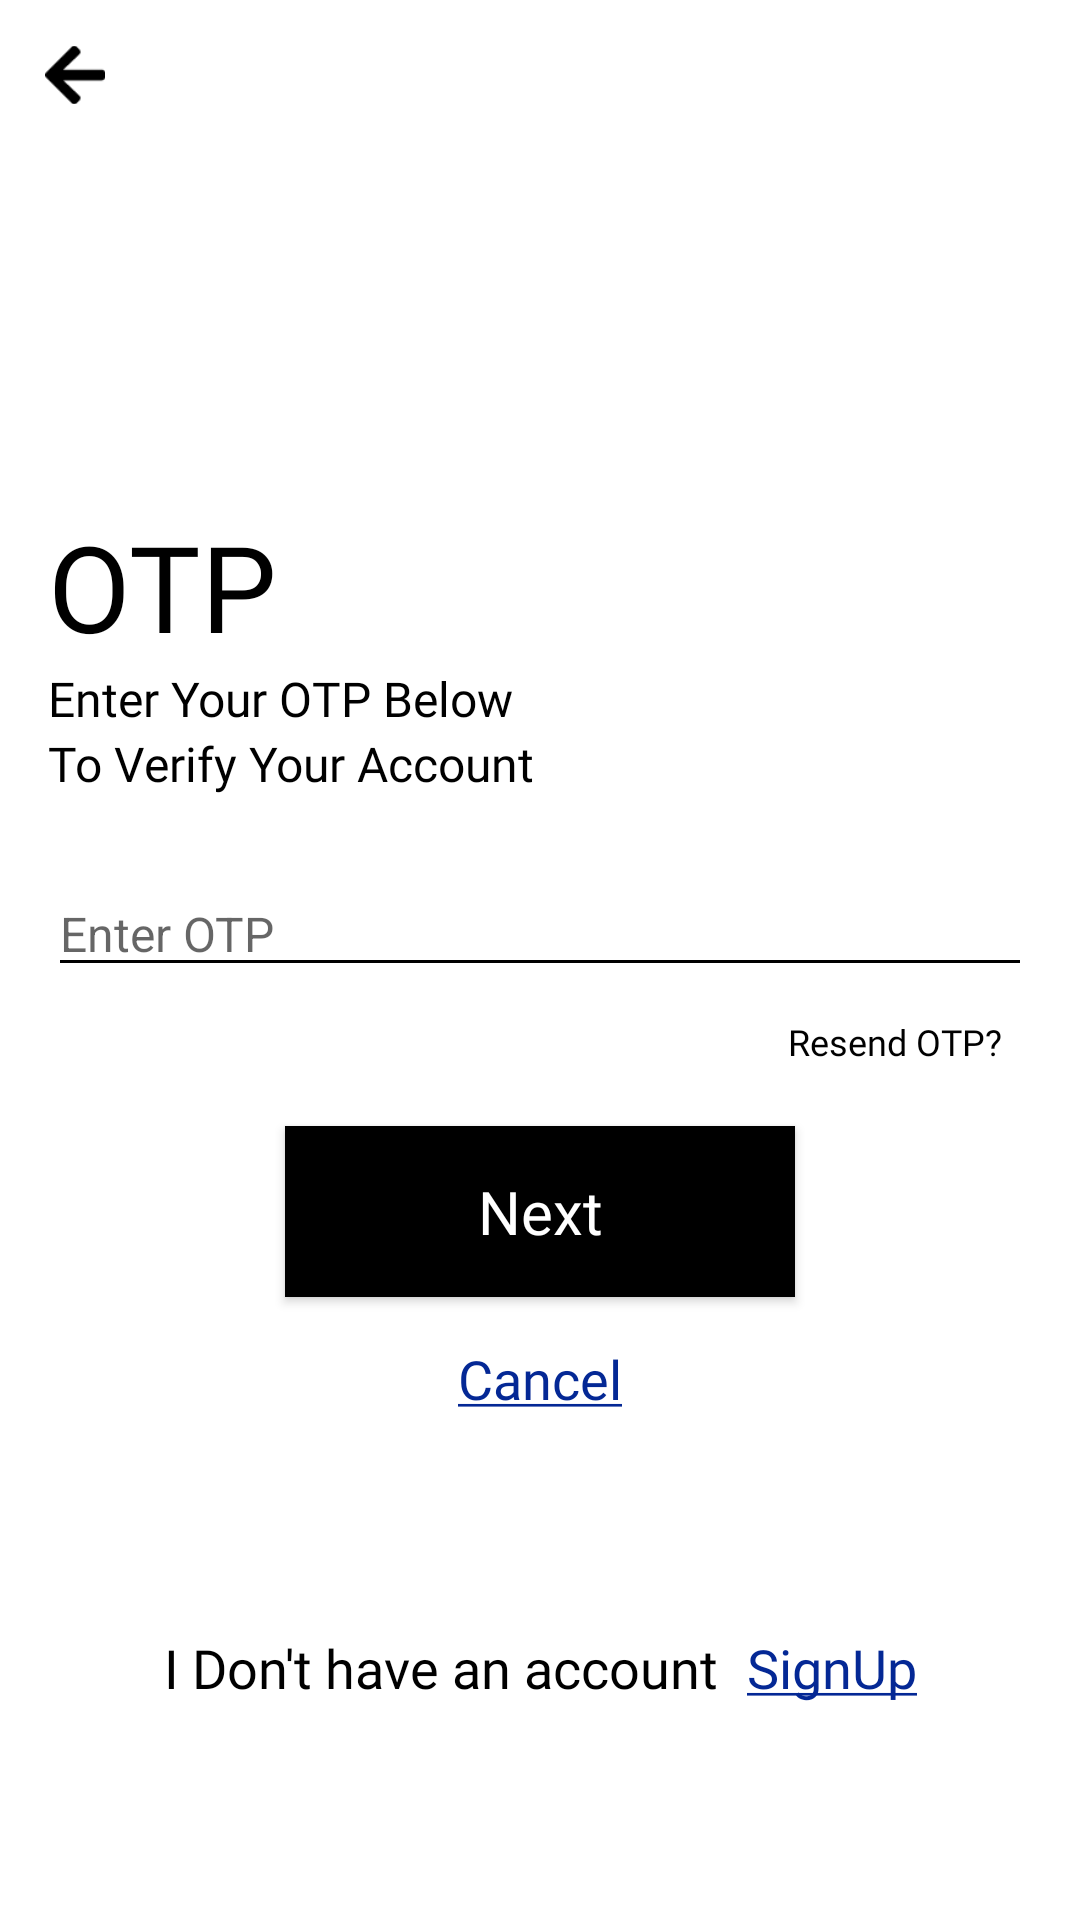

Write the Android layout XML for this screen, with the resource values it uses.
<!-- AndroidManifest.xml: application theme Theme.VotersWik -->
<!-- res/layout/verify_account.xml -->
<?xml version="1.0" encoding="utf-8"?>
<layout xmlns:app="http://schemas.android.com/apk/res-auto">
    <androidx.constraintlayout.widget.ConstraintLayout xmlns:android="http://schemas.android.com/apk/res/android"
        xmlns:tools="http://schemas.android.com/tools"
        android:layout_width="match_parent"
        android:layout_height="match_parent"
        android:background="@color/white"
        tools:context=".ui.forgotpassword.ForgotPasswordActivity">

        <androidx.appcompat.widget.AppCompatImageView
            android:layout_width="@dimen/dp_20"
            android:layout_height="@dimen/dp_20"
            android:src="@drawable/back"
            android:layout_marginTop="10dp"
            android:layout_margin="@dimen/dp_15"
            android:id="@+id/backArrow"
            app:layout_constraintStart_toStartOf="parent"
            app:layout_constraintTop_toTopOf="parent"/>

        <androidx.constraintlayout.widget.ConstraintLayout
            android:id="@+id/constraintRoot"
            android:layout_width="match_parent"
            android:layout_height="wrap_content"
            android:layout_margin="@dimen/dp_16"
            app:layout_constraintBottom_toBottomOf="parent"
            app:layout_constraintTop_toTopOf="parent">

            <androidx.appcompat.widget.AppCompatTextView
                android:id="@+id/tvOtp"
                android:layout_width="wrap_content"
                android:layout_height="wrap_content"
                android:fontFamily="@font/roboto_regular"
                android:text="@string/otp"
                android:textColor="@color/black"
                android:textSize="@dimen/sp_40"
                app:layout_constraintStart_toStartOf="parent"
                app:layout_constraintTop_toTopOf="parent" />

            <androidx.appcompat.widget.AppCompatTextView
                android:id="@+id/tvYourOtpBelow"
                android:layout_width="wrap_content"
                android:layout_height="wrap_content"
                android:fontFamily="@font/roboto_regular"
                android:text="@string/enter_your_otp_below"
                android:textColor="@color/black"
                android:textSize="@dimen/sp_16"
                app:layout_constraintStart_toStartOf="parent"
                app:layout_constraintTop_toBottomOf="@id/tvOtp" />

            <androidx.appcompat.widget.AppCompatTextView
                android:id="@+id/tvVerifyYourAccount"
                android:layout_width="wrap_content"
                android:layout_height="wrap_content"
                android:fontFamily="@font/roboto_regular"
                android:text="@string/to_verify_your_account"
                android:textColor="@color/black"
                android:textSize="@dimen/sp_16"
                app:layout_constraintStart_toStartOf="parent"
                app:layout_constraintTop_toBottomOf="@id/tvYourOtpBelow" />


            <androidx.appcompat.widget.AppCompatEditText
                android:id="@+id/edtEnterOtp"
                android:layout_width="match_parent"
                android:layout_height="wrap_content"
                android:layout_marginTop="@dimen/dp_25"
                android:backgroundTint="@color/black"
                android:hint="@string/enter_otp"
                android:inputType="text"
                android:textSize="@dimen/sp_16"
                app:layout_constraintEnd_toEndOf="parent"
                app:layout_constraintStart_toStartOf="parent"
                app:layout_constraintTop_toBottomOf="@id/tvVerifyYourAccount" />
            <TextView
                android:id="@+id/resend_otp"
                android:layout_width="wrap_content"
                android:layout_height="wrap_content"
                android:text="@string/resend_otp"
                android:textColor="@color/black"
                android:textSize="12sp"
                android:layout_margin="@dimen/_10dp"
                android:fontFamily="@font/roboto_regular"
                app:layout_constraintEnd_toEndOf="parent"
                app:layout_constraintTop_toBottomOf="@id/edtEnterOtp"
                 />
            <androidx.appcompat.widget.AppCompatButton
                android:id="@+id/btnNext"
                android:layout_width="@dimen/dp_170"
                android:layout_height="wrap_content"
                android:layout_margin="@dimen/dp_20"
                android:layout_marginTop="@dimen/dp_20"
                android:background="@color/black"
                android:fontFamily="@font/roboto_regular"
                android:padding="@dimen/dp_15"
                android:text="@string/next"
                android:textAllCaps="false"
                android:textColor="@color/white"
                android:textSize="@dimen/sp_20"
                app:layout_constraintEnd_toEndOf="parent"
                app:layout_constraintStart_toStartOf="parent"
                app:layout_constraintTop_toBottomOf="@id/resend_otp" />

            <androidx.appcompat.widget.AppCompatTextView
                android:id="@+id/tvCancel"
                android:layout_width="wrap_content"
                android:layout_height="wrap_content"
                android:layout_marginTop="@dimen/dp_15"
                android:fontFamily="@font/roboto_mediumitalic"
                android:text="@string/cancel"
                android:textColor="@color/blue_fb"
                android:textSize="18sp"
                app:layout_constraintStart_toStartOf="parent"
                app:layout_constraintEnd_toEndOf="parent"
                app:layout_constraintTop_toBottomOf="@id/btnNext" />
        </androidx.constraintlayout.widget.ConstraintLayout>
    <androidx.constraintlayout.widget.ConstraintLayout
        android:layout_width="match_parent"
        android:layout_height="wrap_content"
        android:id="@+id/constraintSignup"
        app:layout_constraintBottom_toBottomOf="parent"
        app:layout_constraintEnd_toEndOf="parent"
        app:layout_constraintStart_toStartOf="parent"
        app:layout_constraintTop_toBottomOf="@id/constraintRoot">

        <androidx.appcompat.widget.AppCompatTextView
            android:id="@+id/tvDonotHaveAccount"
            android:layout_width="wrap_content"
            android:layout_height="wrap_content"
            android:fontFamily="@font/roboto_medium"
            android:gravity="center"
            android:text="@string/i_donot_have_an_account"
            android:textColor="@color/black"
            android:textSize="@dimen/sp_25"
            app:layout_constraintBottom_toBottomOf="parent"
            app:layout_constraintEnd_toStartOf="@id/tvSignup"
            app:layout_constraintHorizontal_chainStyle="packed"
            app:layout_constraintStart_toStartOf="parent"
            app:layout_constraintTop_toTopOf="parent"/>

        <androidx.appcompat.widget.AppCompatTextView
            android:id="@+id/tvSignup"
            android:layout_width="wrap_content"
            android:layout_height="wrap_content"
            android:layout_marginStart="@dimen/dp_10"
            android:fontFamily="@font/roboto_medium"
            android:text="@string/signup_"
            android:textColor="@color/blue_fb"
            android:textSize="@dimen/sp_25"
            app:layout_constraintBottom_toBottomOf="parent"
            app:layout_constraintEnd_toEndOf="parent"
            app:layout_constraintStart_toEndOf="@id/tvDonotHaveAccount"
            app:layout_constraintTop_toTopOf="parent" />
    </androidx.constraintlayout.widget.ConstraintLayout>
    </androidx.constraintlayout.widget.ConstraintLayout>
</layout>
<!-- resources referenced by this layout -->
<resources>
  <color name="black">#FF000000</color>
  <color name="blue_fb">#042895</color>
  <color name="white">#FFFFFFFF</color>
  <dimen name="_10dp">10dp</dimen>
  <dimen name="dp_10">10dp</dimen>
  <dimen name="dp_15">15dp</dimen>
  <dimen name="dp_16">16dp</dimen>
  <dimen name="dp_170">170dp</dimen>
  <dimen name="dp_20">20dp</dimen>
  <dimen name="dp_25">25dp</dimen>
  <dimen name="sp_16">16sp</dimen>
  <dimen name="sp_20">20sp</dimen>
  <dimen name="sp_25">18sp</dimen>
  <dimen name="sp_40">40sp</dimen>
  <!-- drawable back: png bitmap (drawable, 349 bytes) -->
  <string name="cancel"><u>Cancel</u></string>
  <string name="enter_otp">Enter OTP</string>
  <string name="enter_your_otp_below">Enter Your OTP Below</string>
  <string name="i_donot_have_an_account">I Don\'t have an account</string>
  <string name="next">Next</string>
  <string name="otp">OTP</string>
  <string name="resend_otp">Resend OTP?</string>
  <string name="signup_"><u>SignUp</u></string>
  <string name="to_verify_your_account">To Verify Your Account</string>
  <style name="Theme.VotersWik" parent="Theme.MaterialComponents.DayNight.NoActionBar">
          
          <item name="colorPrimary">@color/purple_500</item>
          <item name="colorPrimaryVariant">@color/purple_700</item>
          <item name="colorOnPrimary">@color/white</item>
          
          <item name="colorSecondary">@color/teal_200</item>
          <item name="colorSecondaryVariant">@color/teal_700</item>
          <item name="colorOnSecondary">@color/black</item>
          
          <item name="android:statusBarColor" tools:targetApi="l">?attr/colorPrimaryVariant</item>
          
  
  
  
      </style>
  <color name="purple_500">#FF6200EE</color>
  <color name="purple_700">#FF3700B3</color>
  <color name="teal_200">#FF03DAC5</color>
  <color name="teal_700">#FF018786</color>
</resources>
